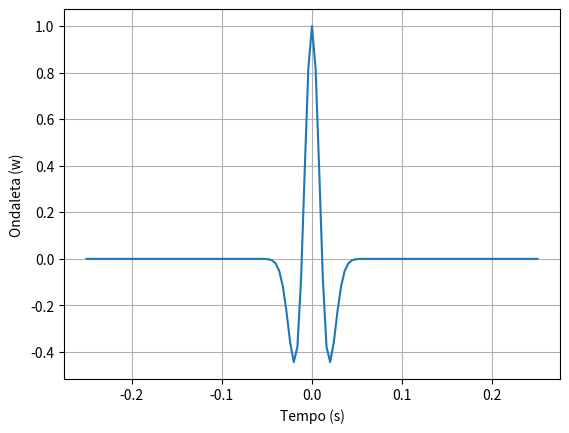

This figure's Python source:
#Programa que implementa computacionalmente a wavelet de Ricker

import numpy as np 
import matplotlib.pyplot as plt

def Ricker_Wavelet(Peak_freq, Duration, Sampling) :
    t = np.linspace(-Duration/2,Duration/2,int(Duration/Sampling))
    ricker = (1. -2.*(np.pi**2)*(Peak_freq**2)*(t**2))*np.exp(-(np.pi**2)*(Peak_freq**2)*(t**2))
    return t, ricker
Time , Ricker_wl = Ricker_Wavelet(20,0.5,0.004)

plt.plot(Time, Ricker_wl)
plt.xlabel('Tempo (s)')
plt.ylabel('Ondaleta (w)')
plt.grid()
plt.show()

